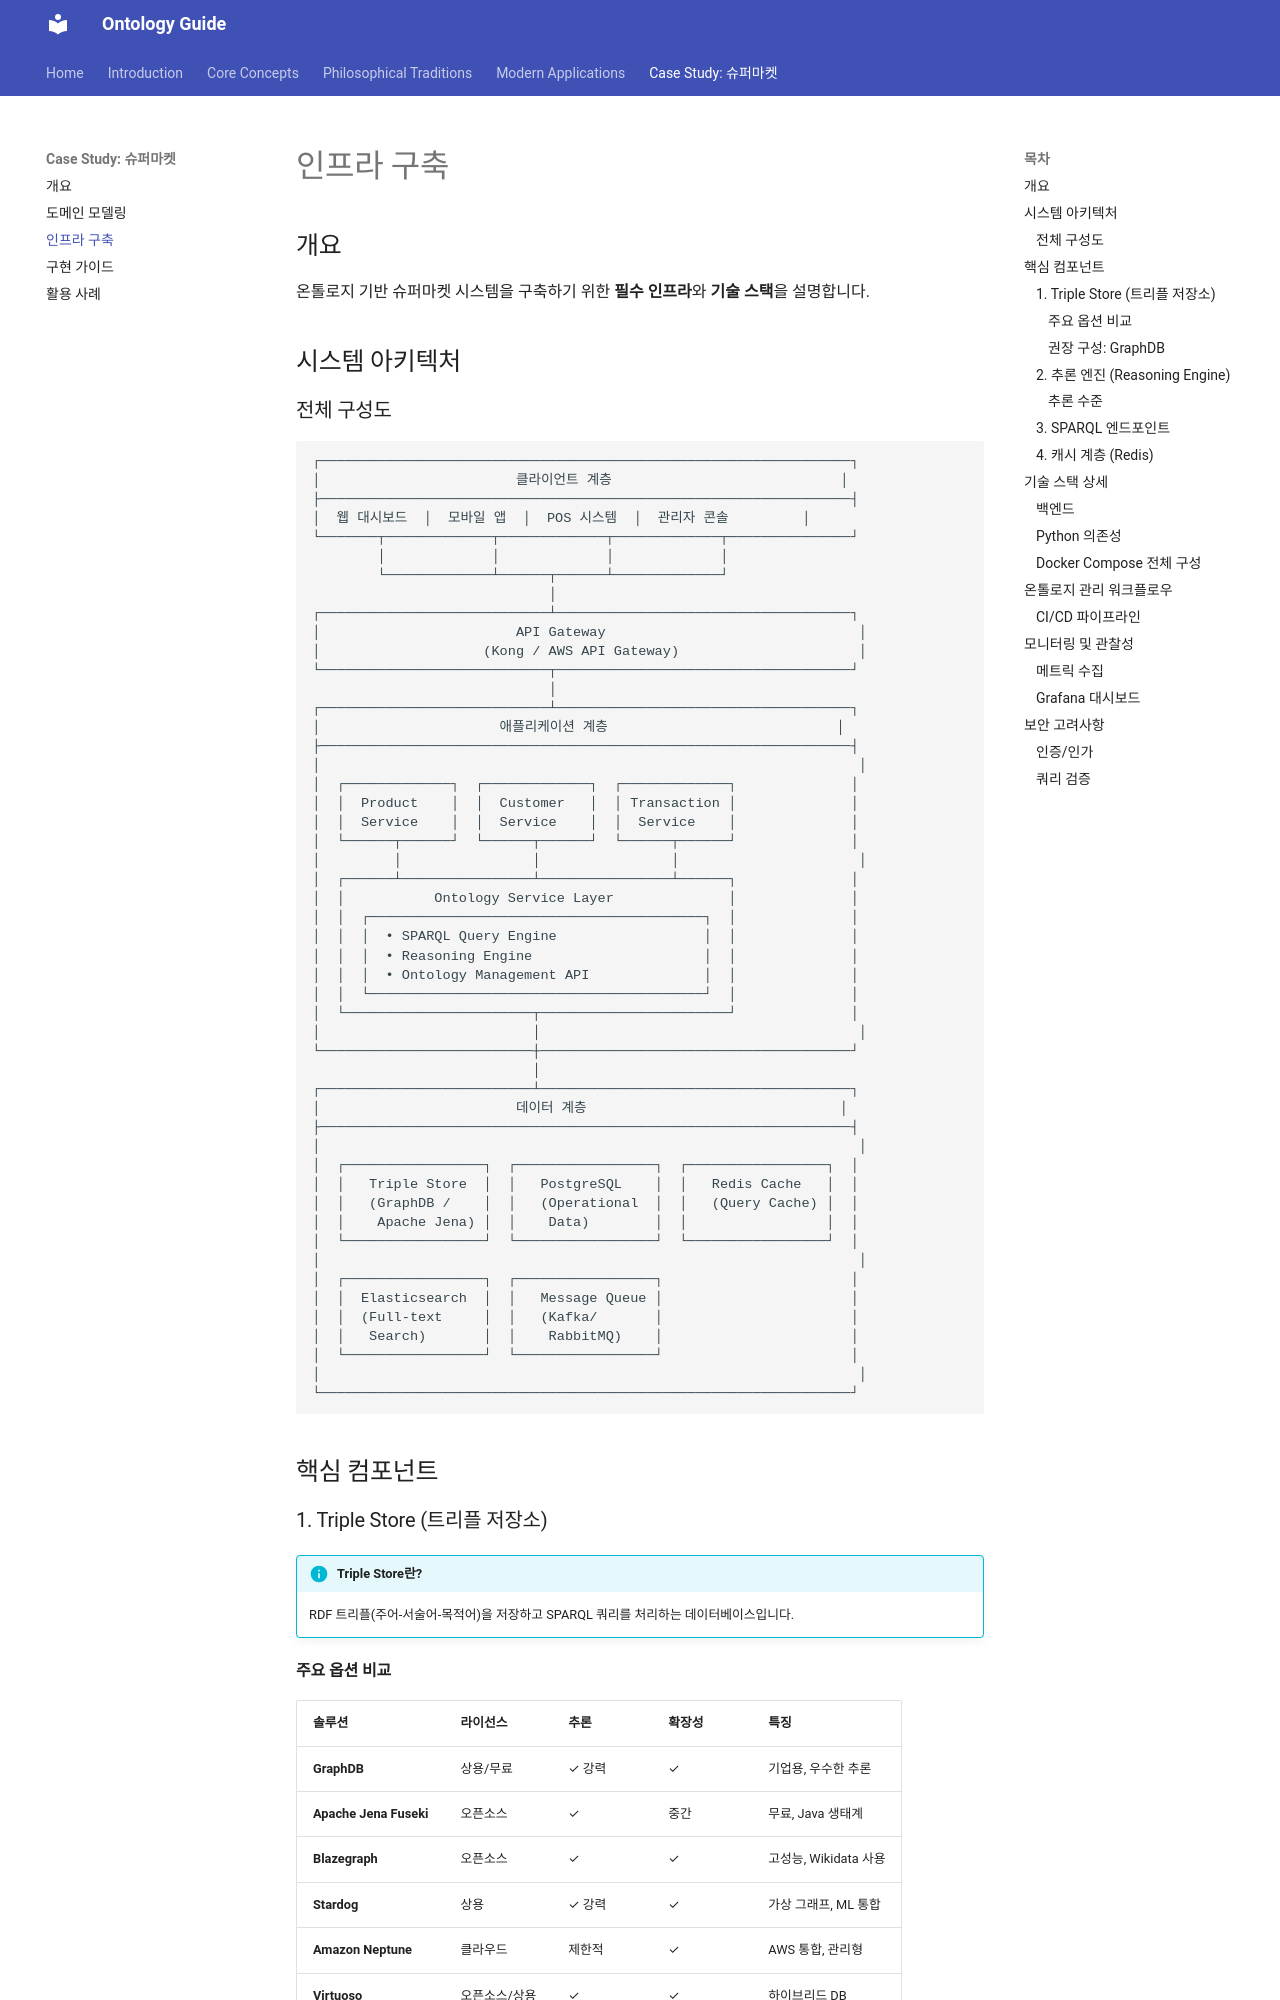

repository: mypalesong/mkdocs · page: case-study/infrastructure/index.html · generator: mkdocs

# 인프라 구축

## 개요

온톨로지 기반 슈퍼마켓 시스템을 구축하기 위한 **필수 인프라**와 **기술 스택**을 설명합니다.

## 시스템 아키텍처

### 전체 구성도

```
┌─────────────────────────────────────────────────────────────────┐
│                        클라이언트 계층                            │
├─────────────────────────────────────────────────────────────────┤
│  웹 대시보드  │  모바일 앱  │  POS 시스템  │  관리자 콘솔         │
└───────┬─────────────┬─────────────┬─────────────┬───────────────┘
        │             │             │             │
        └─────────────┴──────┬──────┴─────────────┘
                             │
┌────────────────────────────┴────────────────────────────────────┐
│                        API Gateway                               │
│                    (Kong / AWS API Gateway)                      │
└────────────────────────────┬────────────────────────────────────┘
                             │
┌────────────────────────────┴────────────────────────────────────┐
│                      애플리케이션 계층                            │
├─────────────────────────────────────────────────────────────────┤
│                                                                  │
│  ┌─────────────┐  ┌─────────────┐  ┌─────────────┐              │
│  │  Product    │  │  Customer   │  │ Transaction │              │
│  │  Service    │  │  Service    │  │  Service    │              │
│  └──────┬──────┘  └──────┬──────┘  └──────┬──────┘              │
│         │                │                │                      │
│  ┌──────┴────────────────┴────────────────┴──────┐              │
│  │           Ontology Service Layer              │              │
│  │  ┌─────────────────────────────────────────┐  │              │
│  │  │  • SPARQL Query Engine                  │  │              │
│  │  │  • Reasoning Engine                     │  │              │
│  │  │  • Ontology Management API              │  │              │
│  │  └─────────────────────────────────────────┘  │              │
│  └───────────────────────┬───────────────────────┘              │
│                          │                                       │
└──────────────────────────┼──────────────────────────────────────┘
                           │
┌──────────────────────────┴──────────────────────────────────────┐
│                        데이터 계층                               │
├─────────────────────────────────────────────────────────────────┤
│
